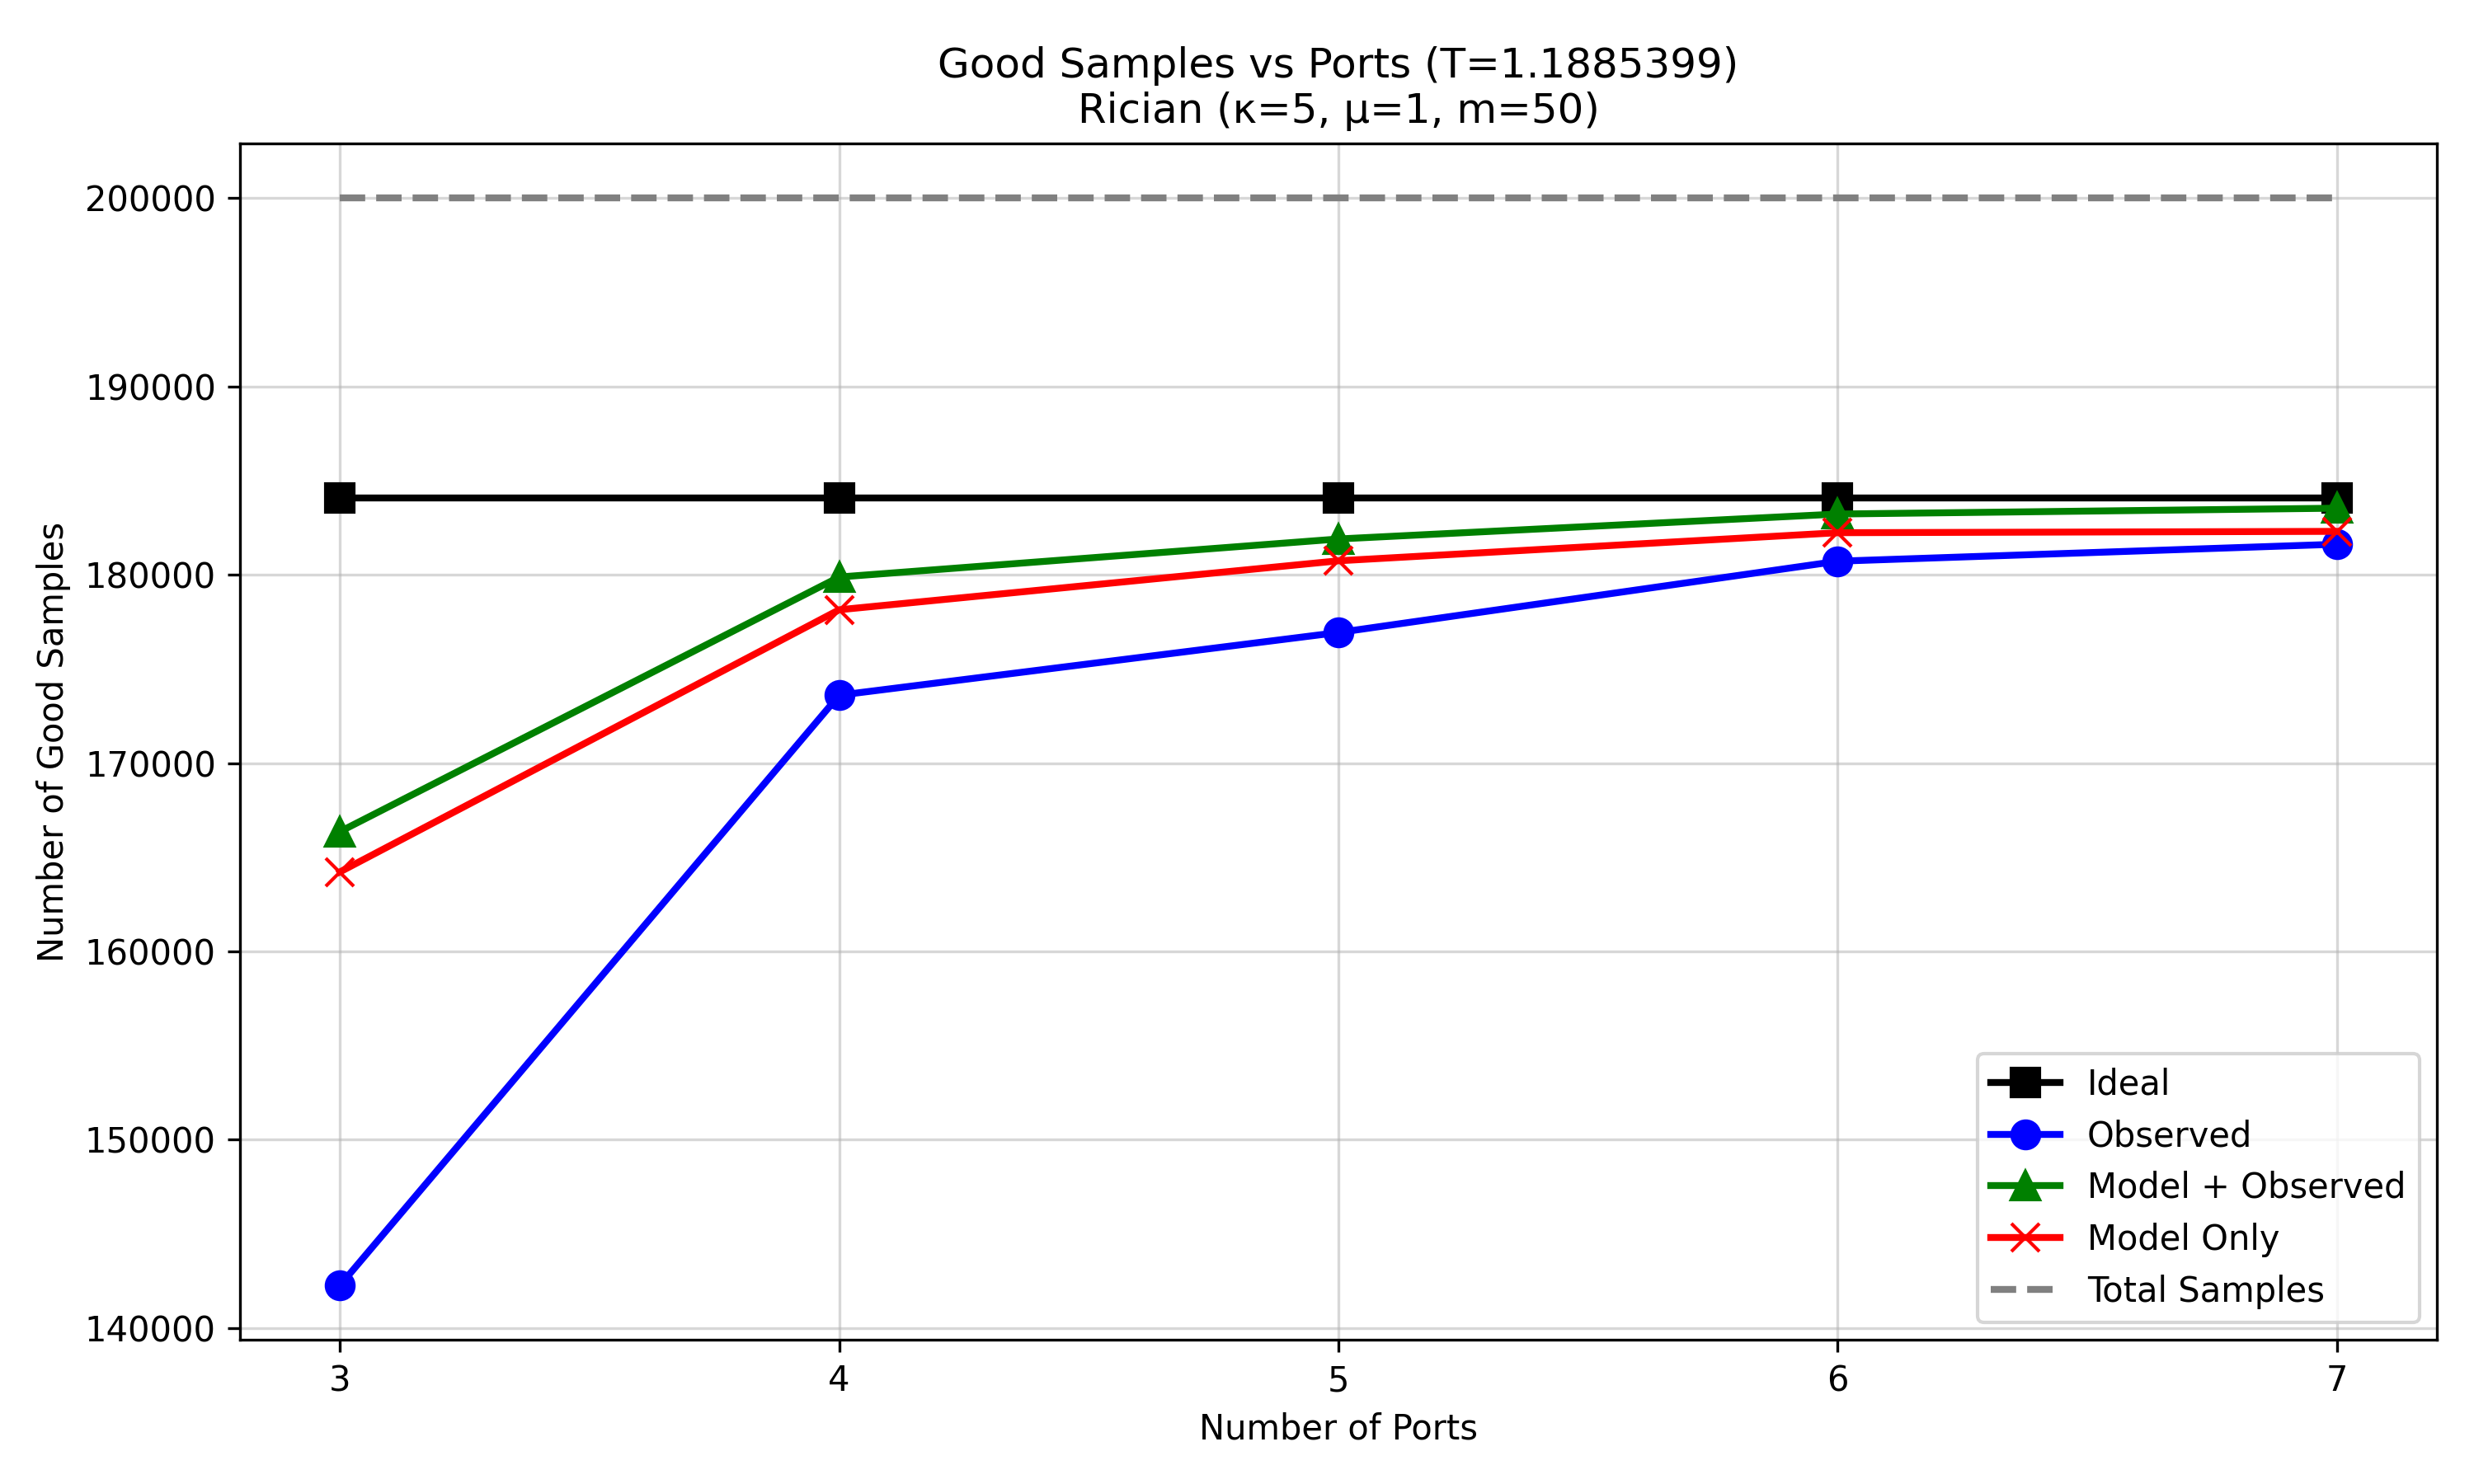

Data behind this chart, as committed beside it:
script_prefix, regime, configured_ports, num_samples, ideal_op, ideal_n_outage_samples, Ideal_good_samples, observed_op, observed_n_outage_samples, Observed_good_samples, model_plus_observed_op, model_plus_observed_n_outage_samples, Model + Observed_good_samples, model_only_op, model_only_n_outage_samples, Model Only_good_samples
nas_ptq_mobv3_all_regimes_, kappa5_mu1_m50, 3, 200000, 0.07967, 15934, 184066, 0.2887, 57742, 142258, 0.1682, 33641, 166359, 0.1789, 35781, 164219
nas_ptq_mobv3_all_regimes_, kappa5_mu1_m50, 4, 200000, 0.07967, 15934, 184066, 0.132, 26395, 173605, 0.1006, 20119, 179881, 0.1093, 21858, 178142
nas_ptq_mobv3_all_regimes_, kappa5_mu1_m50, 5, 200000, 0.07967, 15934, 184066, 0.1153, 23065, 176935, 0.0905, 18099, 181901, 0.09629, 19258, 180742
nas_ptq_mobv3_all_regimes_, kappa5_mu1_m50, 6, 200000, 0.07967, 15934, 184066, 0.0964, 19280, 180720, 0.08387, 16774, 183226, 0.08883, 17766, 182234
nas_ptq_mobv3_all_regimes_, kappa5_mu1_m50, 7, 200000, 0.07967, 15934, 184066, 0.09188, 18377, 181623, 0.08232, 16464, 183536, 0.08847, 17695, 182305
